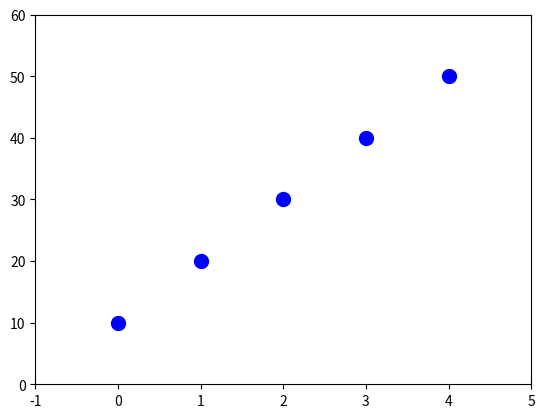

Generate this figure with matplotlib:
import matplotlib.pyplot as plt
import matplotlib.animation as animation

# Define the array
arr = [10, 20, 30, 40, 50]

# Create a figure and axis
fig, ax = plt.subplots()
ax.set_xlim(-1, len(arr))
ax.set_ylim(0, max(arr) + 10)

# Create scatter plot to represent array elements
scat = ax.scatter(range(len(arr)), arr, c='blue', s=100)

# Initialize the plot limits
def init():
    scat.set_offsets(list(zip(range(len(arr)), arr)))
    return scat

# Animate the process of reversing the array
def animate(i):
    n = len(arr)
    if i < n // 2:
        arr[i], arr[n - 1 - i] = arr[n - 1 - i], arr[i]
    
    offsets = list(zip(range(len(arr)), arr))
    colors = ['blue'] * len(arr)
    
    if i < n // 2:
        colors[i] = 'red'
        colors[n - 1 - i] = 'red'
    
    scat.set_offsets(offsets)
    scat.set_color(colors)
    
    return scat

# Create an animation
ani = animation.FuncAnimation(fig, animate, init_func=init, frames=len(arr)//2 + 1, interval=500, repeat=False)

# Display the animation
plt.show()
